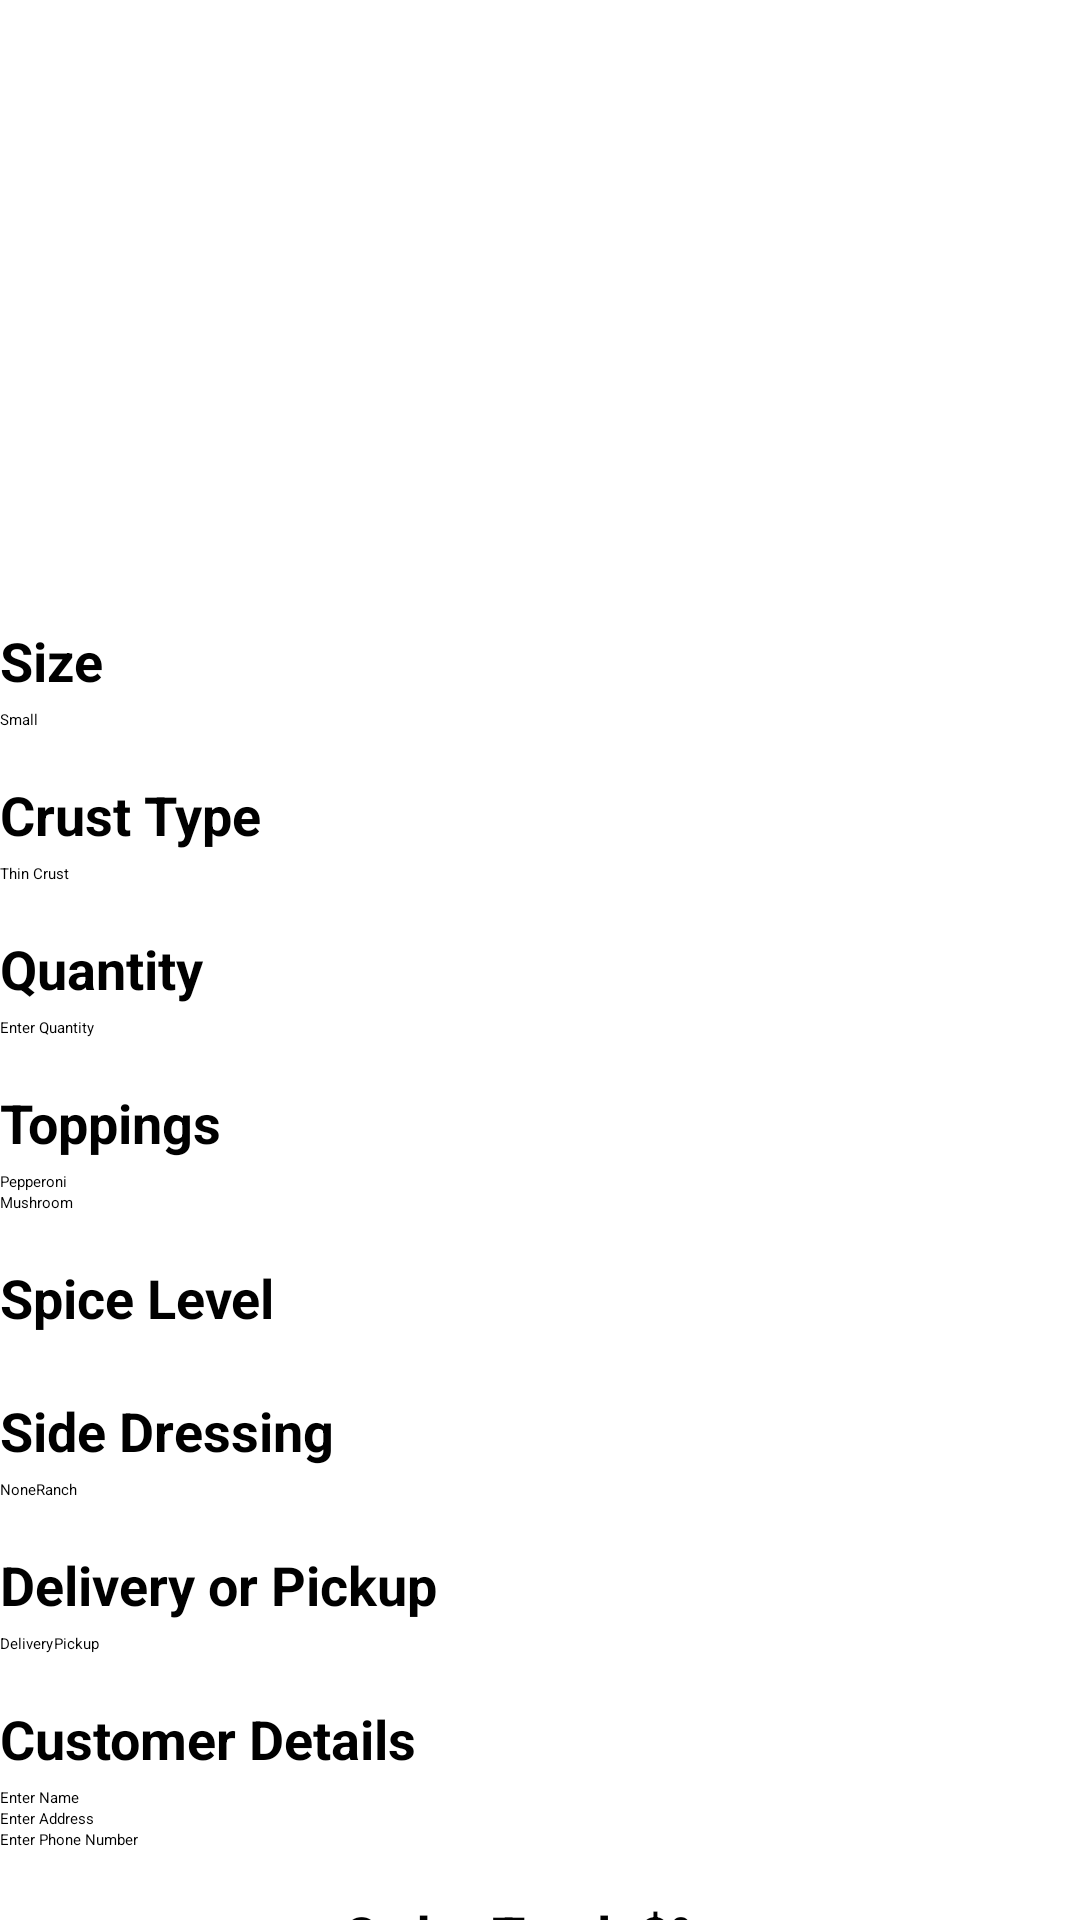

Reconstruct the res/layout file that produces this screen, plus the resources it refers to.
<!-- AndroidManifest.xml: activity theme Theme.Pizza_app -->
<!-- res/layout/activity_order.xml -->
<?xml version="1.0" encoding="utf-8"?>
<ScrollView xmlns:android="http://schemas.android.com/apk/res/android"
    android:layout_width="match_parent"
    android:layout_height="match_parent">

    <LinearLayout
        android:layout_width="match_parent"
        android:layout_height="wrap_content"
        android:orientation="vertical">

        
        <ImageView
            android:layout_width="match_parent"
            android:layout_height="200dp"
            android:src="@drawable/pizza_image"
            android:scaleType="centerCrop"/>

        
        <TextView
            android:layout_width="match_parent"
            android:layout_height="wrap_content"
            android:text="Size"
            android:textSize="18sp"
            android:textStyle="bold"
            android:paddingTop="8dp"
            android:paddingBottom="4dp"/>

        
        <Spinner
            android:id="@+id/spinner_size"
            android:layout_width="match_parent"
            android:layout_height="wrap_content"
            android:entries="@array/pizza_sizes"
            android:prompt="@string/select_size"/>

        
        <TextView
            android:layout_width="match_parent"
            android:layout_height="wrap_content"
            android:text="Crust Type"
            android:textSize="18sp"
            android:textStyle="bold"
            android:paddingTop="16dp"
            android:paddingBottom="4dp"/>

        
        <Spinner
            android:id="@+id/spinner_base"
            android:layout_width="match_parent"
            android:layout_height="wrap_content"
            android:entries="@array/pizza_bases"
            android:prompt="@string/select_base"/>

        
        <TextView
            android:layout_width="match_parent"
            android:layout_height="wrap_content"
            android:text="Quantity"
            android:textSize="18sp"
            android:textStyle="bold"
            android:paddingTop="16dp"
            android:paddingBottom="4dp"/>

        
        <EditText
            android:id="@+id/et_quantity"
            android:layout_width="match_parent"
            android:layout_height="wrap_content"
            android:hint="@string/enter_quantity"
            android:inputType="number"/>

        
        <TextView
            android:layout_width="match_parent"
            android:layout_height="wrap_content"
            android:text="Toppings"
            android:textSize="18sp"
            android:textStyle="bold"
            android:paddingTop="16dp"
            android:paddingBottom="4dp"/>

        
        <CheckBox
            android:id="@+id/chk_pepperoni"
            android:layout_width="wrap_content"
            android:layout_height="wrap_content"
            android:text="@string/topping_pepperoni"/>
        <CheckBox
            android:id="@+id/chk_mushroom"
            android:layout_width="wrap_content"
            android:layout_height="wrap_content"
            android:text="@string/topping_mushroom"/>

        
        <TextView
            android:layout_width="match_parent"
            android:layout_height="wrap_content"
            android:text="Spice Level"
            android:textSize="18sp"
            android:textStyle="bold"
            android:paddingTop="16dp"
            android:paddingBottom="4dp"/>

        
        <SeekBar
            android:id="@+id/seekbar_spice"
            android:layout_width="match_parent"
            android:layout_height="wrap_content"
            android:max="5"/>

        
        <TextView
            android:layout_width="match_parent"
            android:layout_height="wrap_content"
            android:text="Side Dressing"
            android:textSize="18sp"
            android:textStyle="bold"
            android:paddingTop="16dp"
            android:paddingBottom="4dp"/>

        
        <RadioGroup
            android:id="@+id/radio_group_dressing"
            android:layout_width="match_parent"
            android:layout_height="wrap_content"
            android:orientation="horizontal">

            <RadioButton
                android:id="@+id/radio_none"
                android:layout_width="wrap_content"
                android:layout_height="wrap_content"
                android:text="@string/dressing_none"/>
            <RadioButton
                android:id="@+id/radio_ranch"
                android:layout_width="wrap_content"
                android:layout_height="wrap_content"
                android:text="@string/dressing_ranch"/>
        </RadioGroup>

        
        <TextView
            android:layout_width="match_parent"
            android:layout_height="wrap_content"
            android:text="Delivery or Pickup"
            android:textSize="18sp"
            android:textStyle="bold"
            android:paddingTop="16dp"
            android:paddingBottom="4dp"/>

        
        <RadioGroup
            android:id="@+id/radio_group_delivery"
            android:layout_width="match_parent"
            android:layout_height="wrap_content"
            android:orientation="horizontal">

            <RadioButton
                android:id="@+id/radio_delivery"
                android:layout_width="wrap_content"
                android:layout_height="wrap_content"
                android:text="@string/delivery"/>
            <RadioButton
                android:id="@+id/radio_pickup"
                android:layout_width="wrap_content"
                android:layout_height="wrap_content"
                android:text="@string/pickup"/>

        </RadioGroup>

        
        <TextView
            android:layout_width="match_parent"
            android:layout_height="wrap_content"
            android:text="Customer Details"
            android:textSize="18sp"
            android:textStyle="bold"
            android:paddingTop="16dp"
            android:paddingBottom="4dp"/>

        
        <EditText
            android:id="@+id/et_name"
            android:layout_width="match_parent"
            android:layout_height="wrap_content"
            android:hint="@string/enter_name"/>

        <EditText
            android:id="@+id/et_address"
            android:layout_width="match_parent"
            android:layout_height="wrap_content"
            android:hint="@string/enter_address"/>

        <EditText
            android:id="@+id/et_phone"
            android:layout_width="match_parent"
            android:layout_height="wrap_content"
            android:hint="@string/enter_phone"
            android:inputType="phone"/>

        <TextView
            android:id="@+id/tv_order_total"
            android:layout_width="match_parent"
            android:layout_height="wrap_content"
            android:text="@string/order_total"
            android:textSize="18sp"
            android:textStyle="bold"
            android:paddingTop="16dp"
            android:paddingBottom="16dp"
            android:gravity="center"/>

        
        <Button
            android:id="@+id/btn_place_order"
            android:layout_width="match_parent"
            android:layout_height="wrap_content"
            android:text="@string/place_order"/>

        <Button
            android:id="@+id/btn_reset_order"
            android:layout_width="match_parent"
            android:layout_height="wrap_content"
            android:text="@string/reset_order"/>

    </LinearLayout>

</ScrollView>
<!-- resources referenced by this layout -->
<resources>
  <string-array name="pizza_bases">
          <item>Thin Crust</item>
          <item>Regular Crust</item>
          <item>Deep Dish</item>
      </string-array>
  <string-array name="pizza_sizes">
          <item>Small</item>
          <item>Medium</item>
          <item>Large</item>
      </string-array>
  <string name="delivery">Delivery</string>
  <string name="dressing_none">None</string>
  <string name="dressing_ranch">Ranch</string>
  <string name="enter_address">Enter Address</string>
  <string name="enter_name">Enter Name</string>
  <string name="enter_phone">Enter Phone Number</string>
  <string name="enter_quantity">Enter Quantity</string>
  <string name="order_total">Order Total: $%s</string>
  <string name="pickup">Pickup</string>
  <string name="place_order">Place Order</string>
  <string name="reset_order">Reset Order</string>
  <string name="select_base">Select Pizza Base</string>
  <string name="select_size">Select Pizza Size</string>
  <string name="topping_mushroom">Mushroom</string>
  <string name="topping_pepperoni">Pepperoni</string>
  <style name="Theme.Pizza_app" parent="Base.Theme.Pizza_app">
      
      <item name="android:navigationBarColor">@android:color/transparent</item>
      <item name="android:statusBarColor">@android:color/transparent</item>
      <item name="android:windowLightStatusBar">?attr/isLightTheme</item>
    </style>
</resources>
